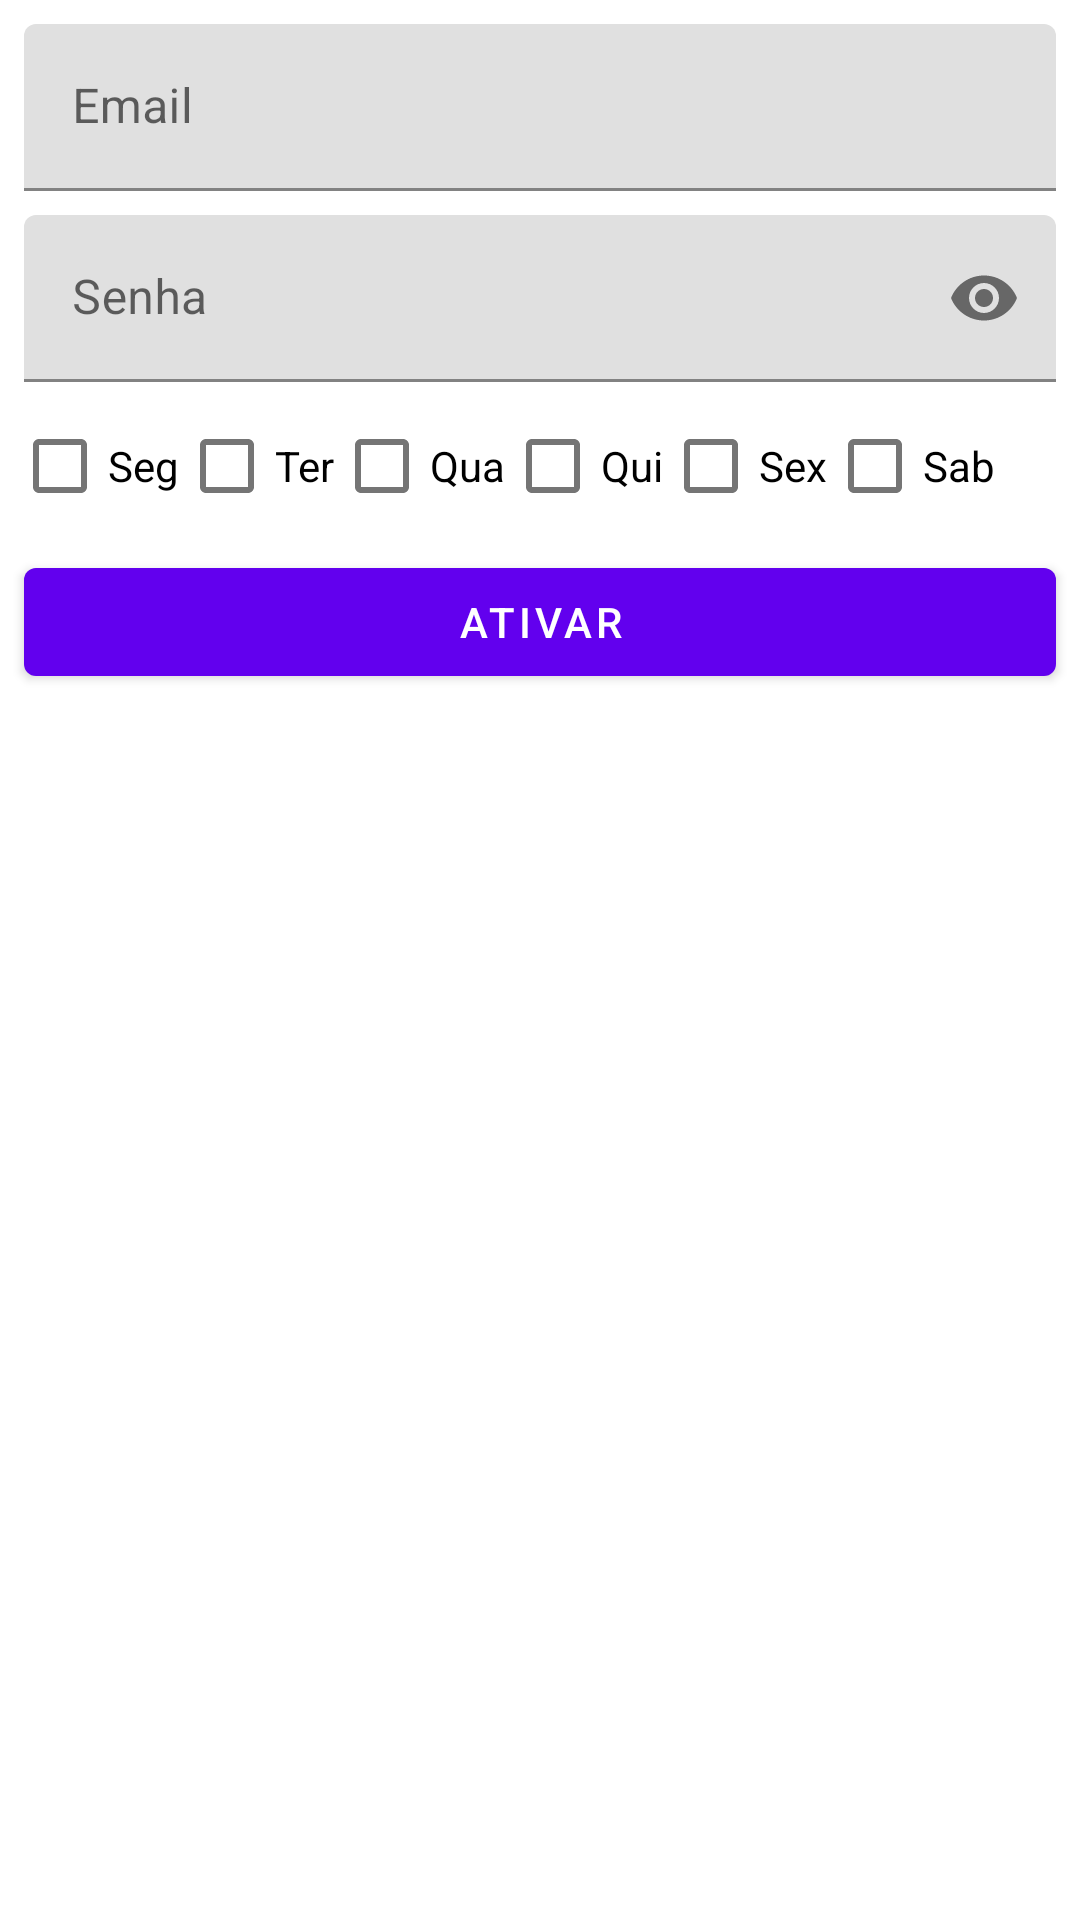

Reconstruct the res/layout file that produces this screen, plus the resources it refers to.
<!-- AndroidManifest.xml: application theme Theme.ReservaFiti -->
<!-- res/layout/activity_main.xml -->
<?xml version="1.0" encoding="utf-8"?>
<androidx.appcompat.widget.LinearLayoutCompat xmlns:android="http://schemas.android.com/apk/res/android"
    xmlns:app="http://schemas.android.com/apk/res-auto"
    xmlns:tools="http://schemas.android.com/tools"
    android:layout_width="match_parent"
    android:layout_height="match_parent"
    android:orientation="vertical"
    android:padding="4dp"
    tools:context=".MainActivity">

    <com.google.android.material.textfield.TextInputLayout
        android:layout_width="match_parent"
        android:layout_height="wrap_content"
        android:layout_margin="4dp"
        android:hint="Email">

        <com.google.android.material.textfield.TextInputEditText
            android:id="@+id/edtEmail"
            android:layout_width="match_parent"
            android:layout_height="wrap_content"
            android:inputType="textEmailAddress" />

    </com.google.android.material.textfield.TextInputLayout>

    <com.google.android.material.textfield.TextInputLayout
        android:layout_width="match_parent"
        android:layout_height="wrap_content"
        android:layout_margin="4dp"
        android:hint="Senha"
        app:endIconMode="password_toggle">

        <com.google.android.material.textfield.TextInputEditText
            android:id="@+id/edtSenha"
            android:layout_width="match_parent"
            android:layout_height="wrap_content"
            android:inputType="textPassword" />

    </com.google.android.material.textfield.TextInputLayout>

    <androidx.appcompat.widget.LinearLayoutCompat
        android:layout_width="match_parent"
        android:layout_height="wrap_content">

        <com.google.android.material.checkbox.MaterialCheckBox
            android:id="@+id/cbSeg"
            android:layout_width="wrap_content"
            android:layout_height="wrap_content"
            android:text="Seg" />

        <com.google.android.material.checkbox.MaterialCheckBox
            android:id="@+id/cbTer"
            android:layout_width="wrap_content"
            android:layout_height="wrap_content"
            android:text="Ter" />

        <com.google.android.material.checkbox.MaterialCheckBox
            android:id="@+id/cbQua"
            android:layout_width="wrap_content"
            android:layout_height="wrap_content"
            android:text="Qua" />

        <com.google.android.material.checkbox.MaterialCheckBox
            android:id="@+id/cbQui"
            android:layout_width="wrap_content"
            android:layout_height="wrap_content"
            android:text="Qui" />

        <com.google.android.material.checkbox.MaterialCheckBox
            android:id="@+id/cbSex"
            android:layout_width="wrap_content"
            android:layout_height="wrap_content"
            android:text="Sex" />

        <com.google.android.material.checkbox.MaterialCheckBox
            android:id="@+id/cbSab"
            android:layout_width="wrap_content"
            android:layout_height="wrap_content"
            android:text="Sab" />

    </androidx.appcompat.widget.LinearLayoutCompat>

    <com.google.android.material.button.MaterialButton
        android:id="@+id/btnAtivar"
        android:layout_width="match_parent"
        android:layout_height="wrap_content"
        android:layout_margin="4dp"
        android:text="Ativar" />

    <androidx.recyclerview.widget.RecyclerView
        android:id="@+id/rvLogs"
        android:layout_width="match_parent"
        android:layout_height="0dp"
        android:layout_margin="4dp"
        android:layout_weight="1" />

</androidx.appcompat.widget.LinearLayoutCompat>
<!-- resources referenced by this layout -->
<resources>
  <style name="Theme.ReservaFiti" parent="Theme.MaterialComponents.DayNight.DarkActionBar">
          
          <item name="colorPrimary">@color/purple_500</item>
          <item name="colorPrimaryVariant">@color/purple_700</item>
          <item name="colorOnPrimary">@color/white</item>
          
          <item name="colorSecondary">@color/teal_200</item>
          <item name="colorSecondaryVariant">@color/teal_700</item>
          <item name="colorOnSecondary">@color/black</item>
          
          <item name="android:statusBarColor" tools:targetApi="l">?attr/colorPrimaryVariant</item>
          
      </style>
  <!-- not gathered from this repository: default colours our renderer supplied (Android Studio template values) -->
  <color name="purple_500">#FF6200EE</color>
  <color name="purple_700">#FF3700B3</color>
  <color name="teal_200">#FF03DAC5</color>
  <color name="teal_700">#FF018786</color>
  <color name="black">#FF000000</color>
  <color name="white">#FFFFFFFF</color>
</resources>
